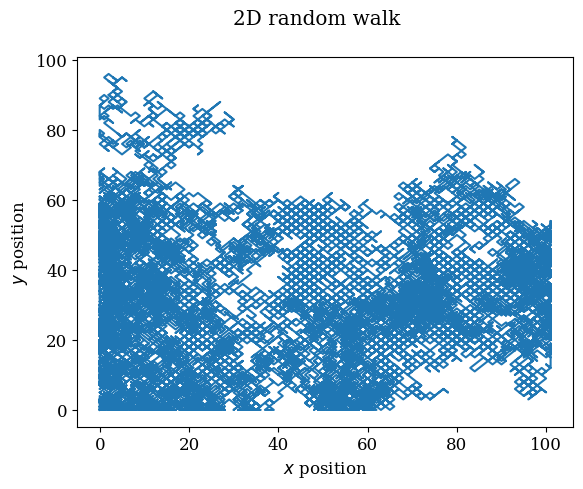

Here is the Python script that generated this plot:
"""
Simulation of a 2D random-walk with random number generator
"""
import matplotlib.pyplot as plt
import matplotlib as mpl
from random import seed
from random import random

# seed random number generator
seed()

dict_constants = dict(N=25000, L=101, x0=0.0)


def random_integer(q0, n, length):
    q = list()
    for i in range(0, n, 1):
        q.append(q0)
        a = random()
        if a < 0.5:
            q0 = q0 + 1
            if q0 > length:
                q0 = q0 - 1
            elif q0 < 0:
                q0 = q0 + 1
        else:
            q0 = q0 - 1
            if q0 > length:
                q0 = q0 - 1
            elif q0 < 0:
                q0 = q0 + 1
    return q


x = random_integer(dict_constants['x0'], dict_constants['N'], dict_constants['L'])
y = random_integer(dict_constants['x0'], dict_constants['N'], dict_constants['L'])


mpl.rc('text', usetex=False)
mpl.rc('font', family='serif', weight='normal', style='normal', size='12')

fig, (ax1) = plt.subplots(1, 1)
fig.suptitle('2D random walk')
ax1.plot(x, y, '-')
ax1.set_ylabel('$y$ position')
ax1.set_xlabel('$x$ position')

plt.show()
